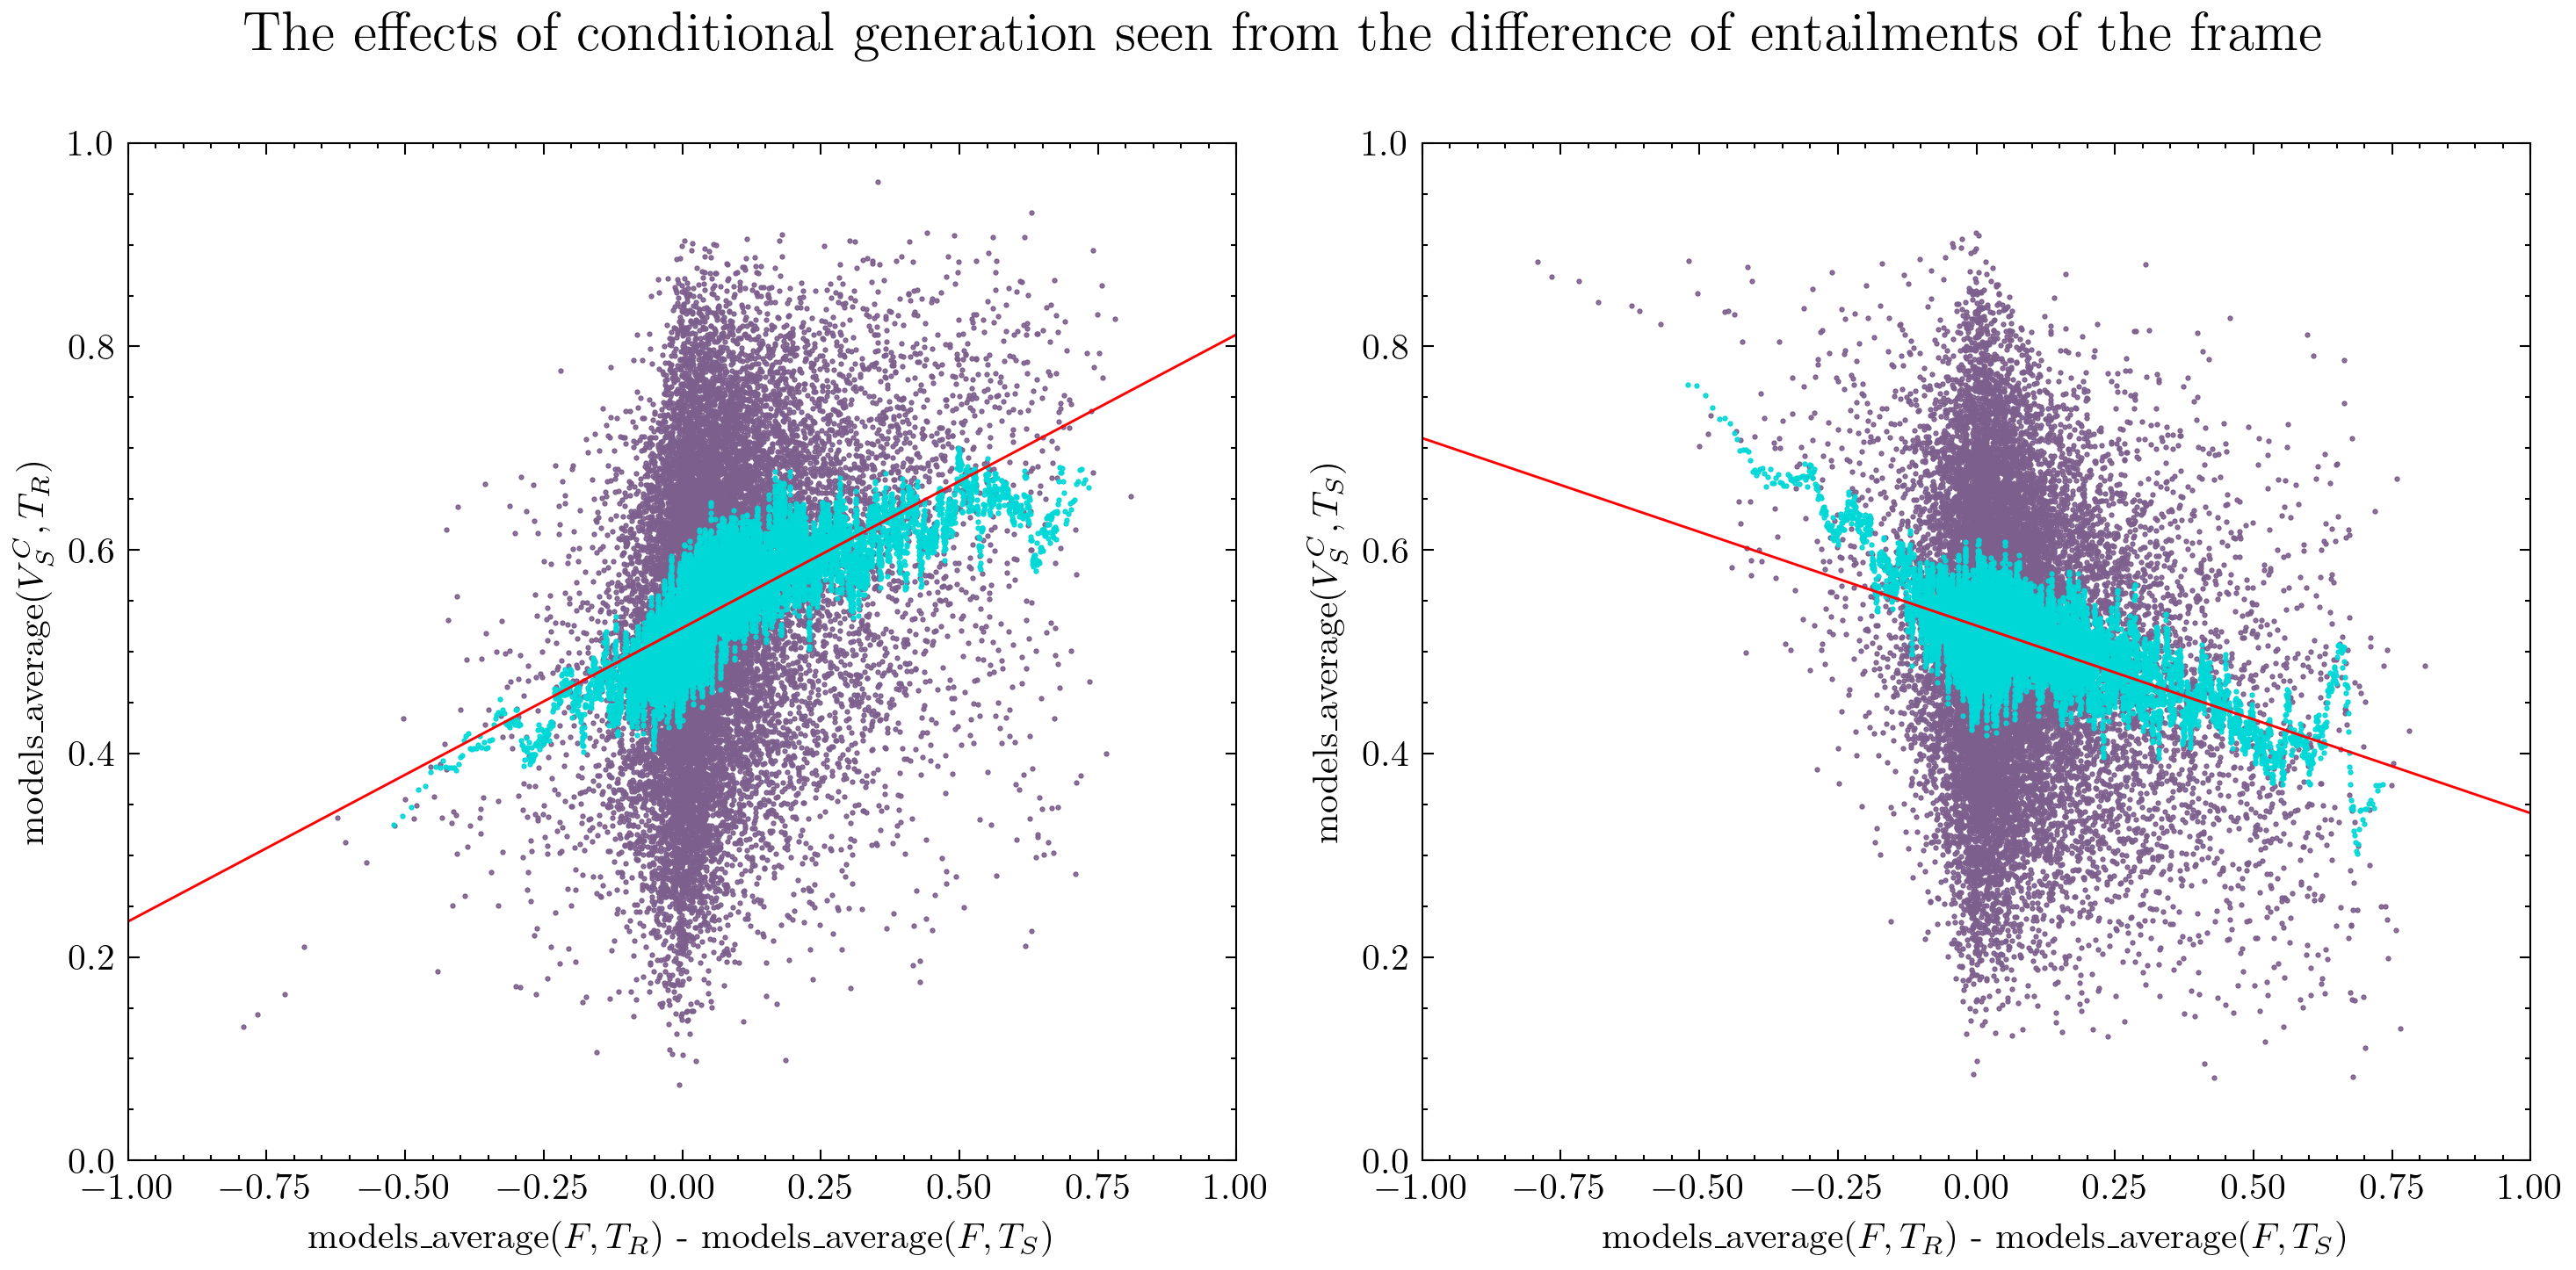

Generate this figure with Python:
import numpy as np
import matplotlib
import pandas as pd
import matplotlib.pyplot as plt
import scienceplots

plt.style.use(['science', 'scatter'])

df = pd.read_csv('../../with_mean.csv')

for round in [1,2,4,5]:
    df[f'D(clip_flant(Vc_{round},R),clip_flant(Vc_{round},S))'] = df[f'clip_flant(Vc_{round},R)'] - df[f'clip_flant(Vc_{round},S)']
    df[f'D(clip_flant(Vu_{round},R),clip_flant(Vu_{round},S))'] = df[f'clip_flant(Vu_{round},R)'] - df[f'clip_flant(Vu_{round},S)']
    df[f'D(clip_flant(Vu_{round},S),clip_flant(Vc_{round},S))'] = df[f'clip_flant(Vu_{round},S)'] - df[f'clip_flant(Vc_{round},S)']
    df[f'D(clip_flant(Vu_{round},R),clip_flant(Vc_{round},R))'] = df[f'clip_flant(Vu_{round},R)'] - df[f'clip_flant(Vc_{round},R)']
    df[f'D(llava(Vc_{round},R),llava(Vc_{round},S))'] = df[f'llava(Vc_{round},R)'] - df[f'llava(Vc_{round},S)']
    df[f'D(llava(Vu_{round},R),llava(Vu_{round},S))'] = df[f'llava(Vu_{round},R)'] - df[f'llava(Vu_{round},S)']
    df[f'D(llava(Vu_{round},S),llava(Vc_{round},S))'] = df[f'llava(Vu_{round},S)'] - df[f'llava(Vc_{round},S)']
    df[f'D(llava(Vu_{round},R),llava(Vc_{round},R))'] = df[f'llava(Vu_{round},R)'] - df[f'llava(Vc_{round},R)']
    df[f'D(instructblip(Vc_{round},R),instructblip(Vc_{round},S))'] = df[f'instructblip(Vc_{round},R)'] - df[f'instructblip(Vc_{round},S)']
    df[f'D(instructblip(Vu_{round},R),instructblip(Vu_{round},S))'] = df[f'instructblip(Vu_{round},R)'] - df[f'instructblip(Vu_{round},S)']
    df[f'D(instructblip(Vu_{round},S),instructblip(Vc_{round},S))'] = df[f'instructblip(Vu_{round},S)'] - df[f'instructblip(Vc_{round},S)']
    df[f'D(instructblip(Vu_{round},R),instructblip(Vc_{round},R))'] = df[f'instructblip(Vu_{round},R)'] - df[f'instructblip(Vc_{round},R)']

df[f'D(mean(Vc,R),mean(Vc,S))'] = df[f'mean(Vc,R)'] - df[f'mean(Vc,S)']
df[f'D(mean(Vu,R),mean(Vu,S))'] = df[f'mean(Vu,R)'] - df[f'mean(Vu,S)']
df[f'D(mean(Vu,S),mean(Vc,S))'] = df[f'mean(Vu,S)'] - df[f'mean(Vc,S)']
df[f'D(mean(Vu,R),mean(Vc,R))'] = df[f'mean(Vu,R)'] - df[f'mean(Vc,R)']

def filter(df,val,x,y):
    a = pd.DataFrame()
    c = 0
    df = df.sort_values(x,ascending=True)
    df = df.reset_index(drop=True)
    for index,row in df.iterrows():
        c += 1
        if c >= val:
            b1 = 0
            b2 = 0
            for i in range(val):
                b1 += df[x].at[index-i]
                b2 += df[y].at[index-i]
            a = pd.concat([a, pd.DataFrame([{x:  b1/val,y: b2/val}])],ignore_index=True)
    return a

a = filter(df,23,'D(mean_wv(F,R),mean_wv(F,S))','mean_wv(Vc,R)')
b = filter(df,23,'D(mean_wv(F,R),mean_wv(F,S))','mean_wv(Vc,S)')
size = 1
transparency = 1

fig, ax = plt.subplots(1, 2, figsize=(10, 5))
plt.rcParams.update({'font.size': 12})

fig.suptitle('The effects of conditional generation seen from the difference of entailments of the frame', fontsize=15)

ax[0].scatter(df['D(mean_wv(F,R),mean_wv(F,S))'], df['mean_wv(Vc,R)'], c='#7d5f8d',marker='.', s=size, alpha=transparency, label='models avereage raw')
ax[0].scatter(a['D(mean_wv(F,R),mean_wv(F,S))'], a['mean_wv(Vc,R)'], c='#00D7D7',marker='.', s=size, alpha=transparency, label='filtered data')
ax[0].set_xlabel('models_average($F,T_R$) - models_average($F,T_S$)')
ax[0].set_ylabel('models_average($V_S^C,T_R$)')
ax[0].set_xlim([-1,1])
ax[0].set_ylim([0,1])
z = np.polyfit(df['D(mean_wv(F,R),mean_wv(F,S))'], df['mean_wv(Vc,R)'], 1)
p = np.poly1d(z)
xs = np.linspace(-1, 1, 10000)
ax[0].plot(xs, p(xs), "r-",linewidth=0.7, label='linear regression')


ax[1].scatter(df['D(mean_wv(F,R),mean_wv(F,S))'], df['mean_wv(Vc,S)'], c='#7d5f8d',marker='.', s=size, alpha=transparency, label='models avereage raw')
ax[1].scatter(b['D(mean_wv(F,R),mean_wv(F,S))'], b['mean_wv(Vc,S)'], c='#00D7D7',marker='.', s=size, alpha=transparency, label='filtered data')
ax[1].set_xlabel('models_average($F,T_R$) - models_average($F,T_S$)')
ax[1].set_ylabel('models_average($V_S^C,T_S$)')
ax[1].set_xlim([-1,1])
ax[1].set_ylim([0,1])
z = np.polyfit(df['D(mean_wv(F,R),mean_wv(F,S))'], df['mean_wv(Vc,S)'], 1)
p = np.poly1d(z)
ax[1].plot(xs, p(xs), "r-",linewidth=0.7, label='linear regression')


fig.set_tight_layout(tight=True)

#plt.legend(markerscale=8, ncol=1, loc=4)

plt.savefig(f'E1.png', dpi=300)
plt.clf()
